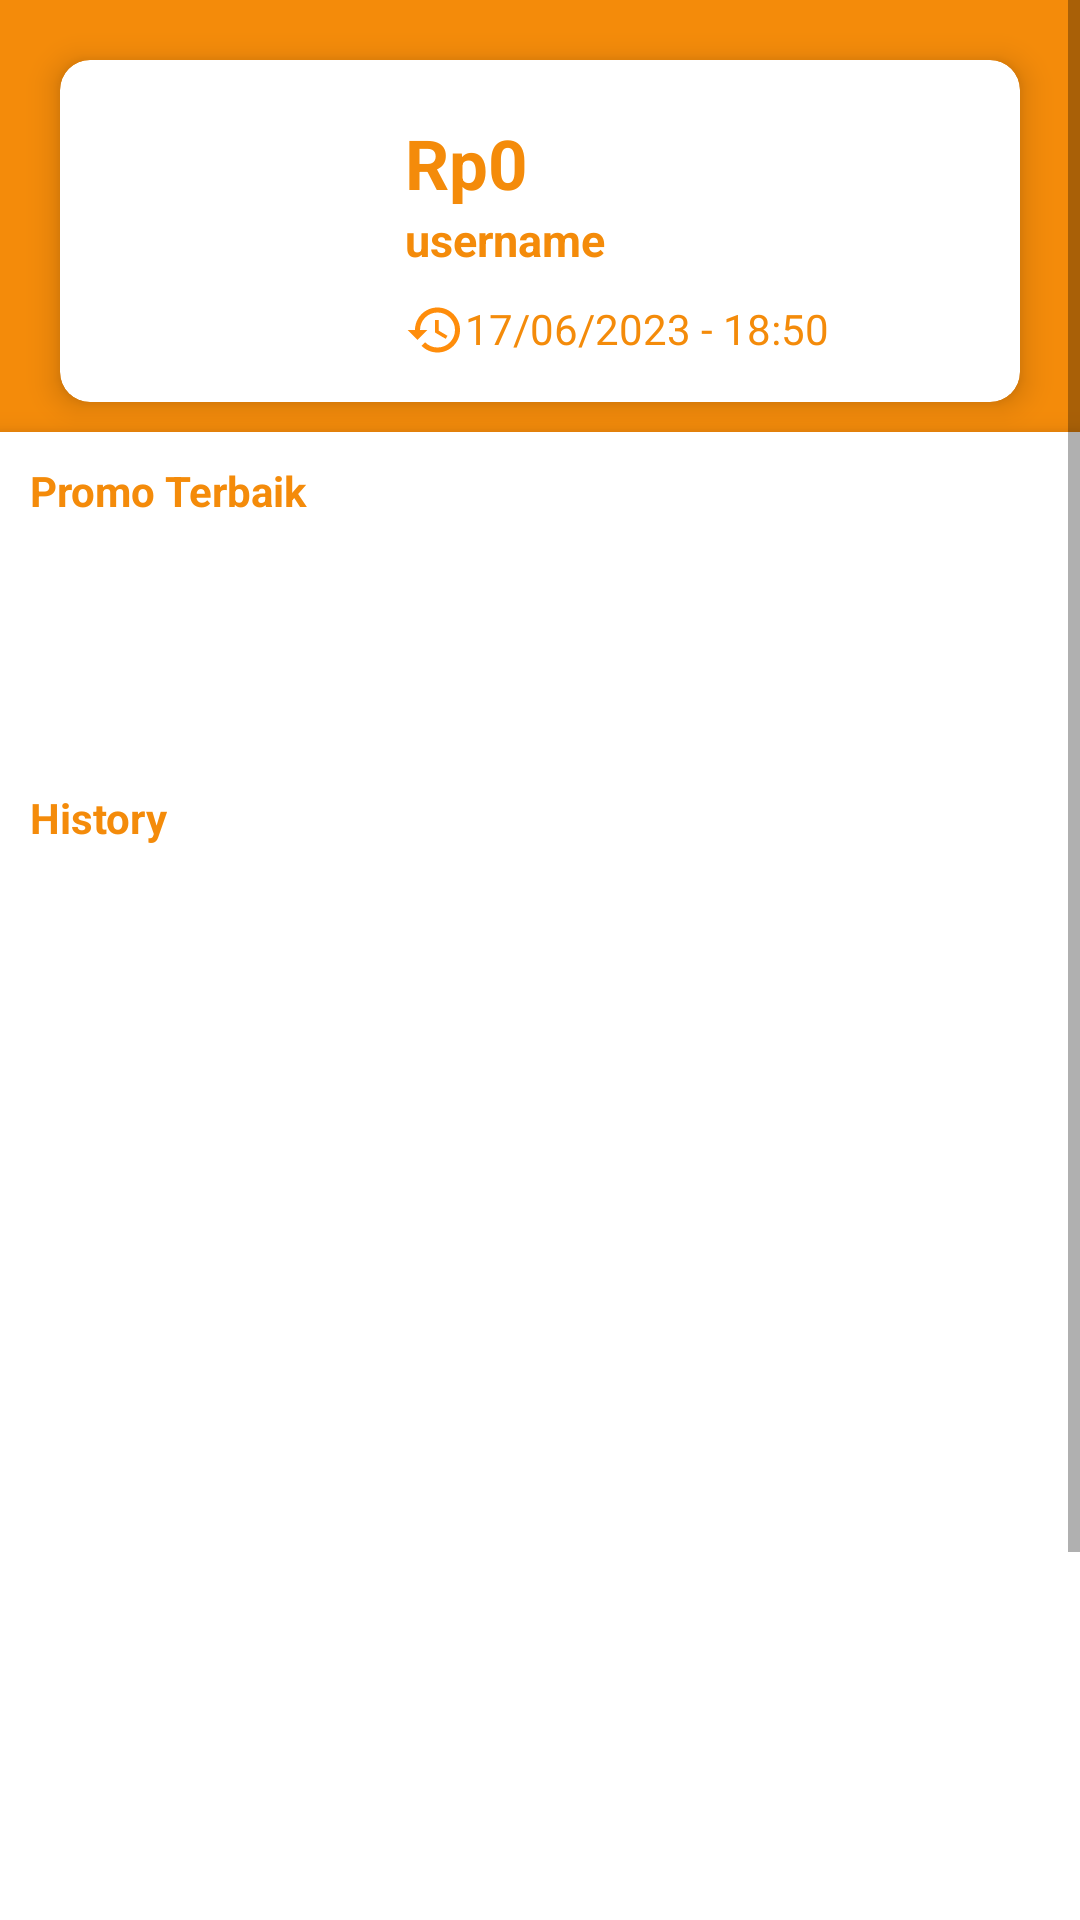

Produce the Android XML layout that renders to this screen, including the resource entries it uses.
<!-- AndroidManifest.xml: application theme AppTheme -->
<!-- res/layout/dompet.xml -->
<?xml version="1.0" encoding="utf-8"?>
<ScrollView xmlns:android="http://schemas.android.com/apk/res/android"
    android:background="@color/abuabu"
    android:layout_width="match_parent"
    android:layout_height="match_parent">

    <androidx.constraintlayout.widget.ConstraintLayout
        android:layout_width="match_parent"
        xmlns:app="http://schemas.android.com/apk/res-auto"
        xmlns:tools="http://schemas.android.com/tools"
        android:layout_height="match_parent">
    <LinearLayout
        android:id="@+id/linearLayout2"
        android:layout_width="match_parent"
        android:layout_height="200dp"
        android:background="@color/orange"
        tools:layout_editor_absoluteX="0dp"
        android:orientation="vertical">

    </LinearLayout>
    <androidx.cardview.widget.CardView
        android:layout_width="match_parent"
        android:layout_height="wrap_content"
        app:cardCornerRadius="10dp"
        app:contentPadding="5dp"
        app:cardElevation="6dp"
        android:id="@+id/cc2"
        app:layout_constraintTop_toTopOf="@+id/linearLayout2"
        tools:layout_editor_absoluteX="50dp"
        app:layout_constraintCircleRadius="10dp"
        android:layout_margin="20dp">
        <LinearLayout
            android:id="@+id/linearLayout"
            android:layout_width="match_parent"
            android:layout_height="100dp"
            android:layout_marginTop="4dp"
            android:background="@color/white"
            android:orientation="horizontal">
            <LinearLayout
                android:layout_width="match_parent"
                android:layout_height="wrap_content"
                android:orientation="horizontal">
                <androidx.cardview.widget.CardView
                    android:layout_width="wrap_content"
                    android:layout_height="wrap_content"
                    android:layout_margin="10dp"
                    app:cardCornerRadius="20dp"
                    app:cardElevation="0dp">
                    <ImageView
                        android:layout_width="80dp"
                        android:layout_height="80dp"
                        android:scaleType="fitXY"
                        android:src="@drawable/ic_unknown"
                        android:id="@+id/dompet_image_profile"/>
                </androidx.cardview.widget.CardView>
                <LinearLayout
                    android:layout_width="wrap_content"
                    android:layout_height="wrap_content"
                    android:layout_margin="10dp"
                    android:orientation="vertical">
                    <TextView
                        android:layout_width="wrap_content"
                        android:layout_height="wrap_content"
                        android:text="Rp0"
                        android:textSize="23dp"
                        android:textStyle="bold"
                        android:textColor="@color/orange"/>
                    <TextView
                        android:layout_width="wrap_content"
                        android:layout_height="wrap_content"
                        android:text="username"
                        android:textSize="15dp"
                        android:textStyle="bold"
                        android:textColor="@color/orange"/>

                    <LinearLayout
                        android:layout_width="wrap_content"
                        android:layout_height="wrap_content"
                        android:layout_marginTop="10dp"
                        android:orientation="horizontal">
                        <ImageView
                            android:layout_width="20dp"
                            android:layout_height="20dp"
                            android:src="@drawable/ic_history_24"
                            />
                        <TextView
                            android:layout_width="wrap_content"
                            android:layout_height="wrap_content"
                            android:id="@+id/dompet_text_dibuat"
                            android:textColor="@color/orange"
                            android:text="17/06/2023 - 18:50"/>
                    </LinearLayout>
                </LinearLayout>
            </LinearLayout>

        </LinearLayout>
    </androidx.cardview.widget.CardView>
    <LinearLayout
        android:layout_width="match_parent"
        android:layout_height="wrap_content"
        android:layout_margin="10dp"
        android:orientation="vertical"
        android:id="@+id/dompet_ll1"
        app:layout_constraintTop_toBottomOf="@id/cc2">

        <GridView
            android:id="@+id/gridview_dompet_action"
            android:layout_width="match_parent"
            android:layout_height="wrap_content"
            android:numColumns="4"
            android:scrollbars="none" />

    </LinearLayout>

    <androidx.cardview.widget.CardView
        android:layout_width="match_parent"
        android:layout_height="wrap_content"
        android:padding="10dp"
        android:id="@+id/cardview_ads"
        app:layout_constraintTop_toBottomOf="@id/dompet_ll1"
        app:cardCornerRadius="0dp"
        app:cardElevation="6dp">

            <LinearLayout
                android:layout_width="match_parent"
                android:layout_height="wrap_content"
                android:layout_margin="10dp"
                android:orientation="vertical">
                <TextView
                    android:layout_width="wrap_content"
                    android:layout_height="wrap_content"
                    android:textStyle="bold"
                    android:textColor="@color/orange"
                    android:text="Promo Terbaik"/>

                <ImageView
                    android:layout_width="match_parent"
                    android:layout_height="85dp"
                    android:scaleType="fitXY"
                    android:id="@+id/dompet_ads"
                    android:src="@drawable/ic_launcher_background" />
                <TextView
                    android:layout_width="wrap_content"
                    android:layout_height="wrap_content"
                    android:textColor="@color/orange"
                    android:textStyle="bold"
                    android:layout_marginTop="5dp"
                    android:text="History"/>
                <GridView
                    android:layout_width="match_parent"
                    android:layout_height="500dp"
                    android:id="@+id/dompet_list_history"
                    android:scrollbars="none"
                    android:numColumns="1"/>
            </LinearLayout>
    </androidx.cardview.widget.CardView>
    </androidx.constraintlayout.widget.ConstraintLayout>

</ScrollView>
<!-- resources referenced by this layout -->
<resources>
  <color name="abuabu">#EDEDED</color>
  <color name="orange">#F48B0A</color>
  <color name="white">#FFFFFFFF</color>
  <!-- drawable ic_history_24 (drawable) -->
  <vector android:height="24dp" android:tint="#FF8D0B"
      android:viewportHeight="24" android:viewportWidth="24"
      android:width="24dp" xmlns:android="http://schemas.android.com/apk/res/android">
      <path android:fillColor="@android:color/white" android:pathData="M13,3c-4.97,0 -9,4.03 -9,9L1,12l3.89,3.89 0.07,0.14L9,12L6,12c0,-3.87 3.13,-7 7,-7s7,3.13 7,7 -3.13,7 -7,7c-1.93,0 -3.68,-0.79 -4.94,-2.06l-1.42,1.42C8.27,19.99 10.51,21 13,21c4.97,0 9,-4.03 9,-9s-4.03,-9 -9,-9zM12,8v5l4.28,2.54 0.72,-1.21 -3.5,-2.08L13.5,8L12,8z"/>
  </vector>
  <style name="AppTheme" parent="@style/Theme.AppCompat.DayNight.NoActionBar">
          <item name="colorPrimary">@color/black</item>
      </style>
  <color name="black">#FF000000</color>
</resources>
